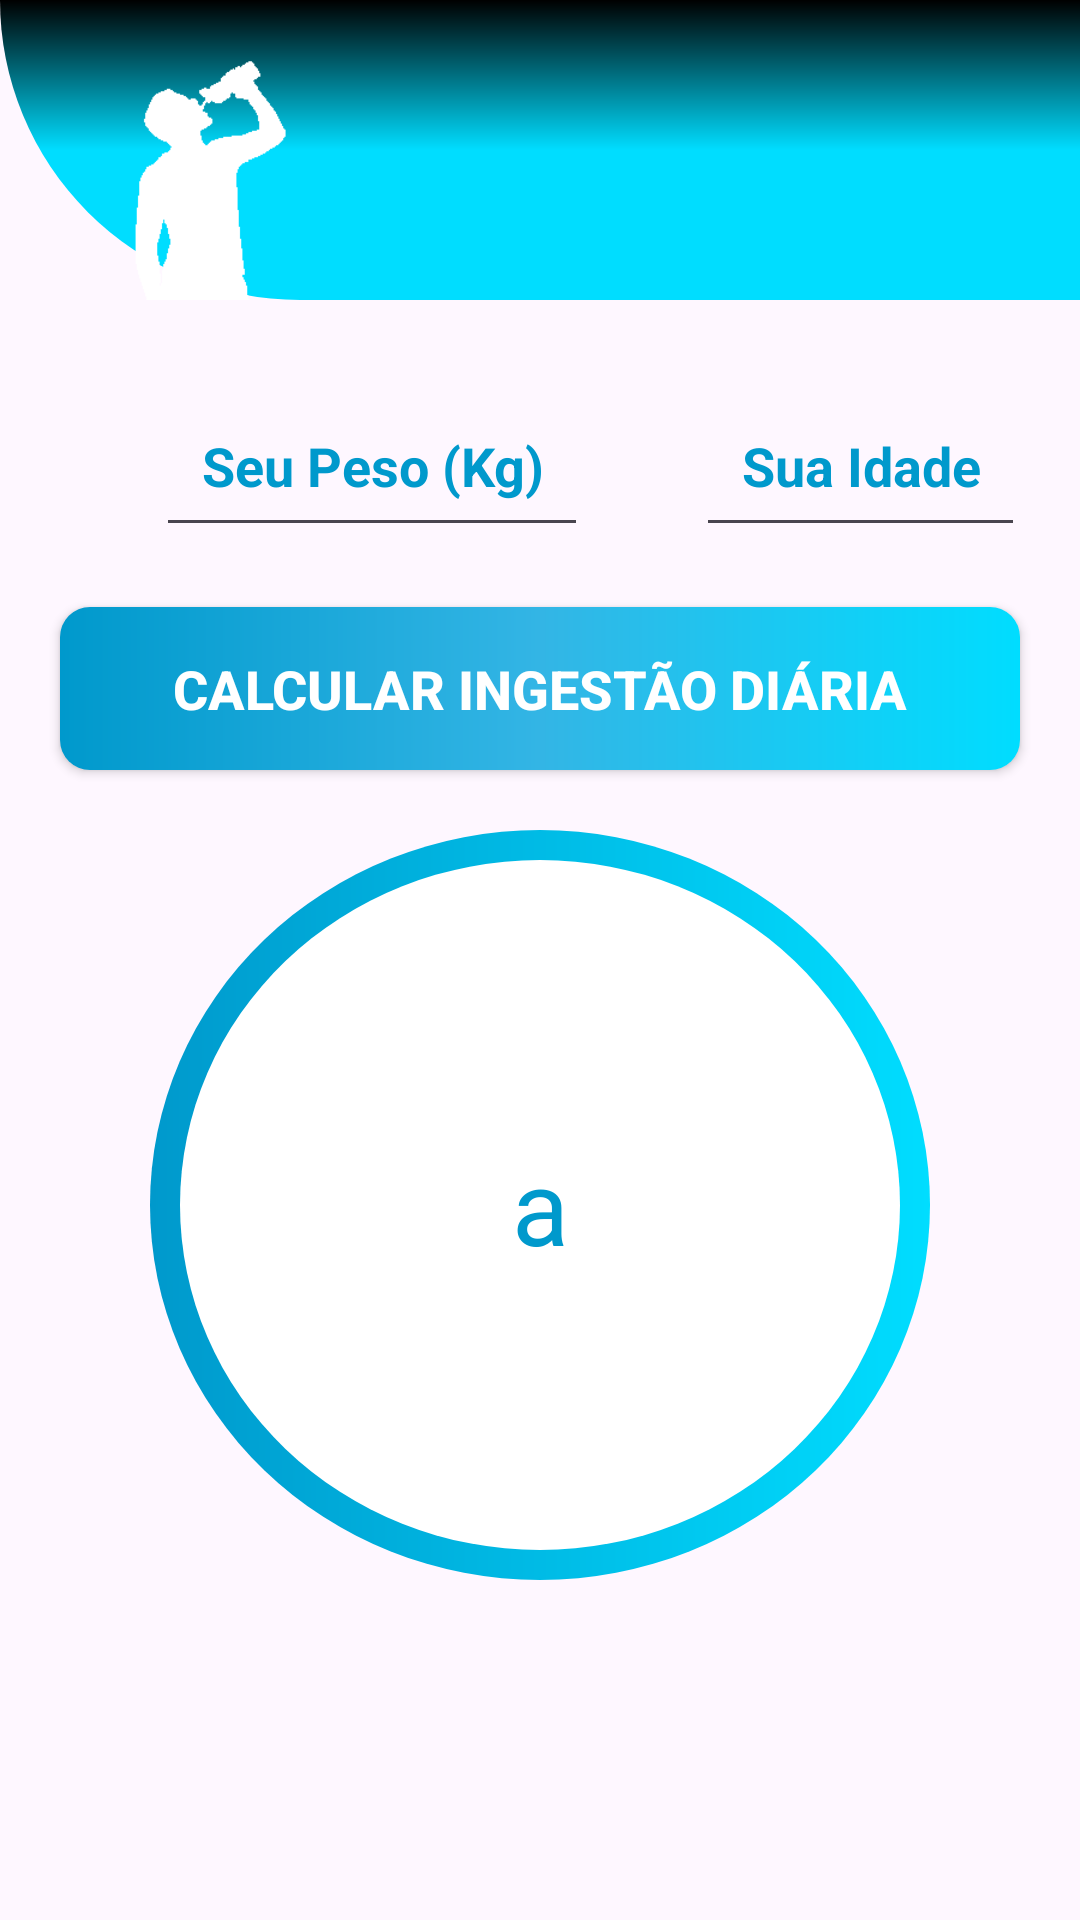

The Android layout XML behind this screen, and the referenced resources:
<!-- AndroidManifest.xml: application theme Theme.Operacao_calculada -->
<!-- res/layout/fragment_calculo_beber_agua.xml -->
<?xml version="1.0" encoding="utf-8"?>
<androidx.core.widget.NestedScrollView


    xmlns:android="http://schemas.android.com/apk/res/android"
    xmlns:tools="http://schemas.android.com/tools"
    android:layout_width="match_parent"
    android:layout_height="match_parent"
    xmlns:app="http://schemas.android.com/apk/res-auto"
    android:fillViewport="true"
    tools:context=".view.quimica.Beber_Agua">

    <androidx.constraintlayout.widget.ConstraintLayout

        android:layout_width="match_parent"
        android:layout_height="match_parent"
        tools:context=".Beber_Agua">

        <View
            android:id="@+id/container_header"
            android:layout_width="match_parent"
            android:layout_height="100dp"
            android:background="@drawable/container_header"
            app:layout_constraintStart_toStartOf="parent"
            app:layout_constraintEnd_toEndOf="parent"
            app:layout_constraintTop_toTopOf="parent" />

        <ImageView
            android:layout_width="100dp"
            android:layout_height="80dp"
            android:src="@drawable/bebe_agua"
            android:layout_marginTop="20dp"
            android:layout_marginStart="20dp"
            app:layout_constraintTop_toTopOf="@+id/container_header"
            app:layout_constraintStart_toStartOf="@+id/container_header" />

        <ImageView
            android:id="@+id/ic_redefinir"
            android:layout_width="60dp"
            android:layout_height="40dp"
            android:src="@drawable/ic_refresh"
            android:layout_marginTop="30dp"
            android:layout_marginEnd="20dp"
            app:layout_constraintTop_toTopOf="@+id/container_header"
            app:layout_constraintEnd_toEndOf="@+id/container_header" />

        <EditText
            android:id="@+id/edit_peso"
            android:layout_width="wrap_content"
            android:layout_height="wrap_content"
            android:layout_marginStart="52dp"
            android:layout_marginTop="28dp"
            android:gravity="center"
            android:hint="@string/hint_peso"
            android:inputType="numberDecimal"
            android:maxLength="7"
            android:padding="15dp"
            android:textColor="@android:color/holo_blue_bright"
            android:textColorHint="@android:color/holo_blue_dark"
            android:textSize="18sp"
            android:textStyle="bold"
            app:layout_constraintHorizontal_chainStyle="packed"
            app:layout_constraintStart_toStartOf="parent"
            app:layout_constraintTop_toBottomOf="@+id/container_header" />

        <EditText
            android:id="@+id/edit_idade"
            android:layout_width="wrap_content"
            android:layout_height="wrap_content"
            android:layout_marginStart="36dp"
            android:layout_marginTop="28dp"
            android:gravity="center"
            android:hint="@string/hint_idade"
            android:inputType="number"
            android:maxLength="3"
            android:padding="15dp"
            android:textColor="@android:color/holo_blue_bright"
            android:textColorHint="@android:color/holo_blue_dark"
            android:textSize="18sp"
            android:textStyle="bold"
            app:layout_constraintHorizontal_chainStyle="packed"
            app:layout_constraintStart_toEndOf="@id/edit_peso"
            app:layout_constraintTop_toBottomOf="@+id/container_header"
            app:layout_constraintVertical_bias="0.054" />

        <androidx.appcompat.widget.AppCompatButton
            android:id="@+id/bt_calcular_diaria"
            android:layout_width="match_parent"
            android:layout_height="wrap_content"
            android:text="@string/text_button_calcular"
            android:textSize="18sp"
            android:textStyle="bold"
            android:textColor="@android:color/white"
            android:padding="15dp"
            android:background="@drawable/bg_degrade_button"
            android:layout_margin="20dp"
            app:layout_constraintTop_toBottomOf="@id/edit_peso"
            app:layout_constraintStart_toStartOf="parent"
            app:layout_constraintEnd_toEndOf="parent" />

        <View
            android:id="@+id/container_resultado_ml"
            android:layout_width="match_parent"
            android:layout_height="250dp"
            android:layout_marginStart="50dp"
            android:layout_marginTop="20dp"
            android:layout_marginEnd="50dp"
            android:background="@drawable/container_resultado_ml"
            app:layout_constraintEnd_toEndOf="parent"
            app:layout_constraintStart_toStartOf="parent"
            app:layout_constraintTop_toBottomOf="@+id/bt_calcular_diaria" />

        <TextView
            android:id="@+id/txt_resultado_ml"
            android:layout_width="wrap_content"
            android:layout_height="wrap_content"
            android:text="a"
            android:textSize="35sp"
            android:textColor="@android:color/holo_blue_dark"
            app:layout_constraintTop_toTopOf="@+id/container_resultado_ml"
            app:layout_constraintStart_toStartOf="@id/container_resultado_ml"
            app:layout_constraintEnd_toEndOf="@id/container_resultado_ml"
            app:layout_constraintBottom_toBottomOf="@id/container_resultado_ml" />


    </androidx.constraintlayout.widget.ConstraintLayout>


</androidx.core.widget.NestedScrollView>
<!-- resources referenced by this layout -->
<resources>
  <!-- drawable bebe_agua: png bitmap (drawable, 2067 bytes) -->
  <!-- drawable bg_degrade_button (drawable) -->
  <?xml version="1.0" encoding="utf-8"?>
  <shape xmlns:android="http://schemas.android.com/apk/res/android"
      android:shape="rectangle">
  
      <gradient
          android:startColor="@android:color/holo_blue_dark"
          android:centerColor="@android:color/holo_blue_light"
          android:endColor="@android:color/holo_blue_bright"
          android:angle="360"
          />
  
      <corners android:radius="10dp" />
  
  </shape>
  <!-- drawable container_header (drawable) -->
  <?xml version="1.0" encoding="utf-8"?>
  <shape xmlns:android="http://schemas.android.com/apk/res/android"
      android:shape="rectangle">
  
      <gradient android:type="linear"
          android:startColor="@android:color/holo_blue_bright"
          android:centerColor="@android:color/holo_blue_bright"
          android:endColor="@android:color/background_dark"
          android:angle="90"/>
  
      <corners android:bottomLeftRadius="1000dp"/>
  
  </shape>
  <!-- drawable container_resultado_ml (drawable) -->
  <?xml version="1.0" encoding="utf-8"?>
  <layer-list
      xmlns:android="http://schemas.android.com/apk/res/android">
  
      <item>
          <shape android:shape="oval">
              <gradient
                  android:angle="360"
                  android:startColor="@android:color/holo_blue_dark"
                  android:endColor="@android:color/holo_blue_bright"
                  android:type="linear" />
              />
          </shape>
      </item>
  
      <item
          android:bottom="10dp"
          android:left="10dp"
          android:right="10dp"
          android:top="10dp">
          <shape android:shape="oval">
              <solid android:color="@android:color/white" />
          </shape>
      </item>
  
  </layer-list>
  <string name="hint_idade">Sua Idade</string>
  <string name="hint_peso">Seu Peso (Kg)</string>
  <string name="text_button_calcular"> Calcular Ingestão Diária </string>
  <style name="Theme.Operacao_calculada" parent="Base.Theme.Operacao_calculada" />
  <style name="Base.Theme.Operacao_calculada" parent="Theme.Material3.DayNight.NoActionBar">
          
          
      </style>
</resources>
